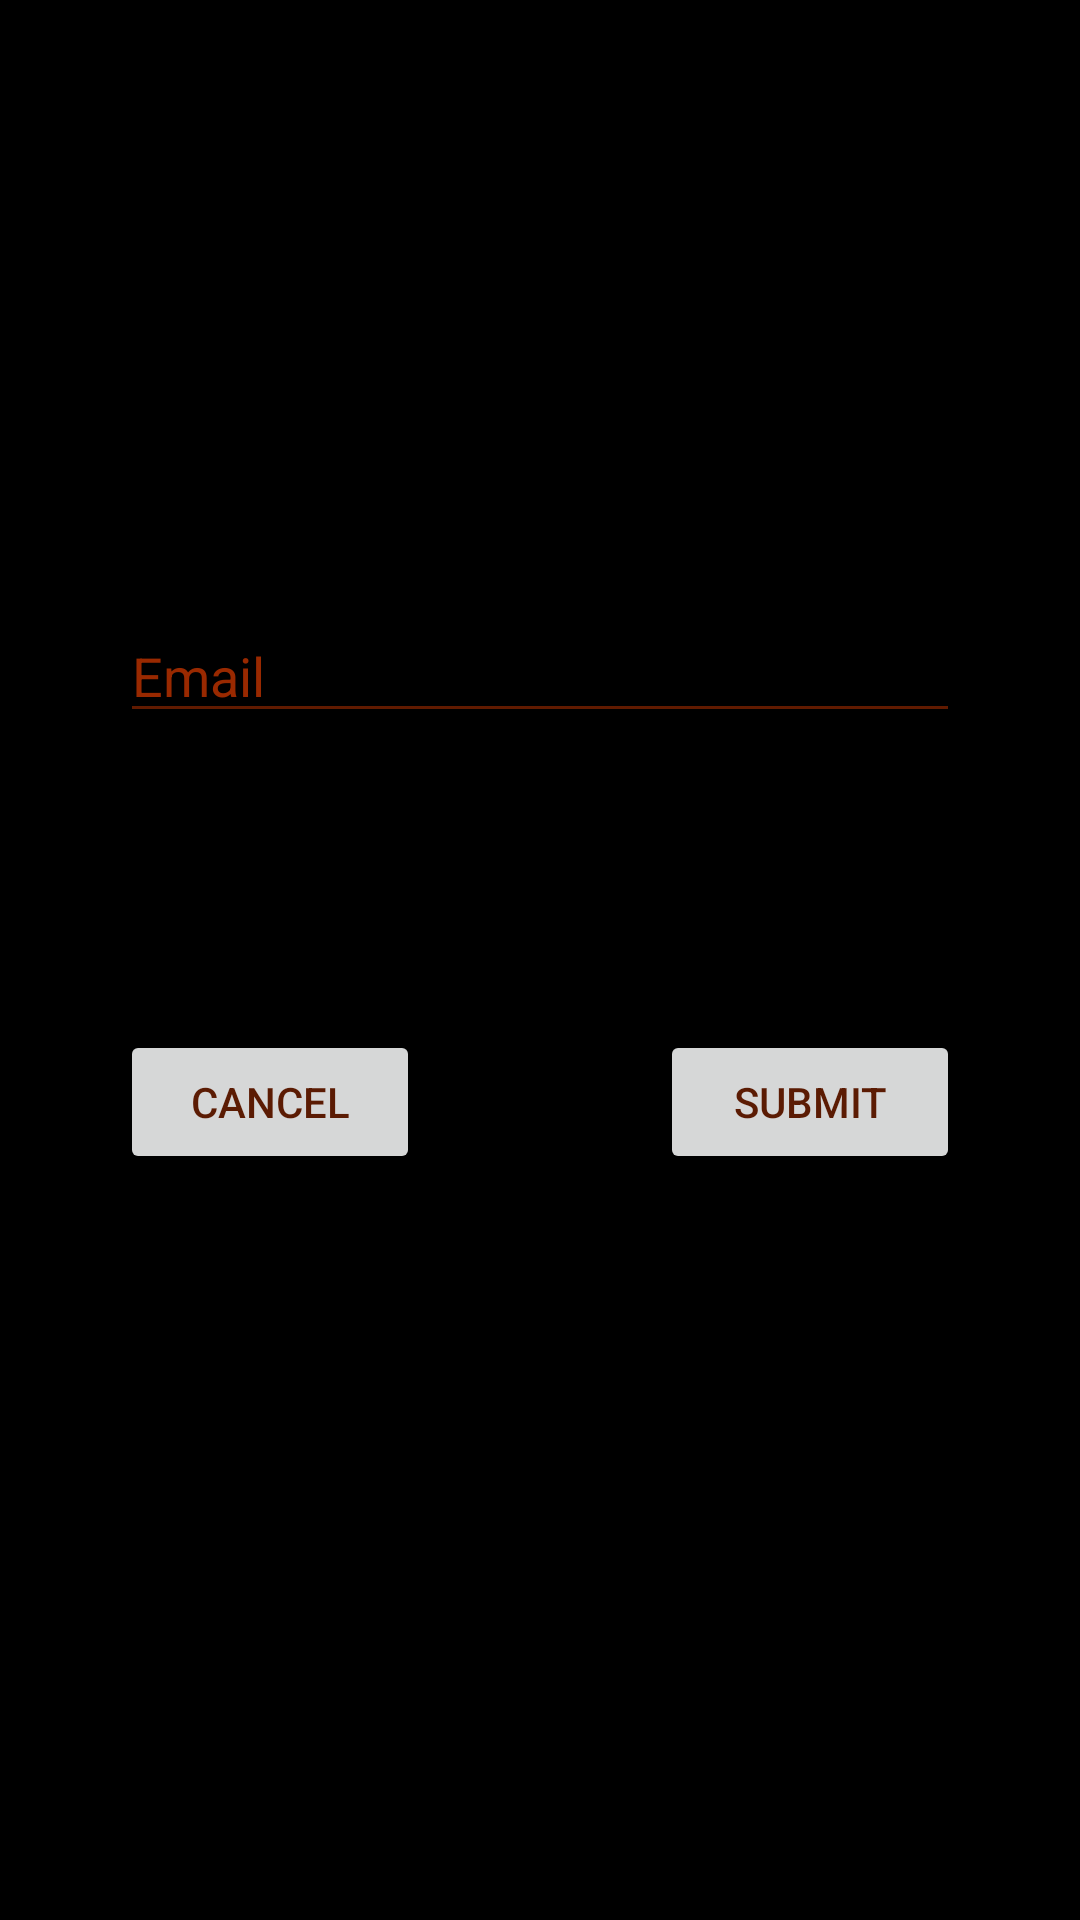

Android layout source for this screen:
<!-- AndroidManifest.xml: application theme Theme.DiardeOnAndroid -->
<!-- res/layout/fragment_password_help.xml -->
<?xml version="1.0" encoding="utf-8"?>
<FrameLayout xmlns:android="http://schemas.android.com/apk/res/android"
    xmlns:tools="http://schemas.android.com/tools"
    android:layout_width="match_parent"
    android:layout_height="match_parent"
    android:background="@color/eternity"
    android:backgroundTint="?attr/background">


    <LinearLayout
        android:layout_width="match_parent"
        android:layout_height="234dp"
        android:layout_gravity="center_vertical"
        android:orientation="vertical">

        <EditText
            android:id="@+id/recoveryEmail"
            android:layout_width="match_parent"
            android:layout_height="wrap_content"
            android:layout_gravity="center_horizontal"
            android:layout_marginLeft="40dp"
            android:layout_marginRight="40dp"
            android:ems="10"
            android:hint="@string/prompt_email"
            android:inputType="textEmailAddress"
            android:backgroundTint="@color/material_on_primary_disabled"
            android:textColorHint="@color/material_on_primary_emphasis_medium"
            android:textColor="@color/material_on_primary_emphasis_high_type" />

        <TextView
            android:id="@+id/passwordHelpErrorMessage"
            android:layout_width="match_parent"
            android:layout_height="wrap_content"
            android:layout_marginLeft="40dp"
            android:layout_marginTop="20dp"
            android:textColor="?attr/colorOnPrimary"
            android:visibility="invisible"/>

        <LinearLayout
            android:layout_width="match_parent"
            android:layout_height="wrap_content"
            android:layout_gravity="bottom"
            android:layout_marginTop="60dp"
            android:orientation="horizontal">

            <Button
                android:id="@+id/buttonCancelRecovery"
                android:layout_width="100dp"
                android:layout_height="wrap_content"
                android:layout_marginLeft="40dp"
                android:layout_marginRight="40dp"
                android:layout_weight="1"
                android:text="@string/cancel"
                android:textColor="@color/bramble"/>

            <Button
                android:id="@+id/buttonSubmitRecovery"
                android:layout_width="100dp"
                android:layout_height="wrap_content"
                android:layout_marginLeft="40dp"
                android:layout_marginRight="40dp"
                android:layout_weight="1"
                android:text="@string/submit"
                android:textColor="@color/bramble"/>
        </LinearLayout>

    </LinearLayout>

</FrameLayout>
<!-- resources referenced by this layout -->
<resources>
  <color name="bramble">#FF5B1B03</color>
  <color name="eternity">#FF2B1C11</color>
  <string name="cancel">Cancel</string>
  <string name="prompt_email">Email</string>
  <string name="submit">Submit</string>
  <style name="Theme.DiardeOnAndroid" parent="Theme.MaterialComponents.DayNight.DarkActionBar">
          
          <item name="background">@color/black</item>
          <item name="colorPrimary">@color/orangered</item>
          <item name="colorPrimaryVariant">@color/bramble</item>
          <item name="colorOnPrimary">@color/orangered</item>
          
          <item name="colorSecondary">@color/teal_200</item>
          <item name="colorSecondaryVariant">@color/teal_700</item>
          <item name="colorOnSecondary">@color/black</item>
          
          <item name="android:statusBarColor" tools:targetApi="l">?attr/colorPrimaryVariant</item>
          
          <item name="actionBarStyle">@style/MyActionBar</item>
          <item name="actionOverflowMenuStyle">@style/Overflow</item>
          <item name="actionOverflowButtonStyle">@style/OverflowButton</item>
          <item name="android:itemTextAppearance">@style/TextAppearance</item>
      </style>
  <color name="black">#FF000000</color>
  <color name="orangered">#FFFF4500</color>
  <color name="teal_200">#FF03DAC5</color>
  <color name="teal_700">#FF018786</color>
  <style name="MyActionBar" parent="@style/Widget.MaterialComponents.ActionBar.Solid">
          <item name="background">@color/eternity</item>
      </style>
  <style name="Overflow" parent="Widget.AppCompat.PopupMenu.Overflow">
          <item name="android:popupBackground">@color/eternity</item>
          <item name="android:textColor">@color/orangered</item>
      </style>
  <style name="OverflowButton" parent="@style/Widget.AppCompat.ActionButton.Overflow">
          <item name="android:tint">@color/orangered</item>
          <item name="android:textColor">@color/orangered</item>
      </style>
  <style name="TextAppearance">
          <item name="android:textColor">@color/orangered</item>
          <item name="android:textSize">22dp</item>
      </style>
</resources>
